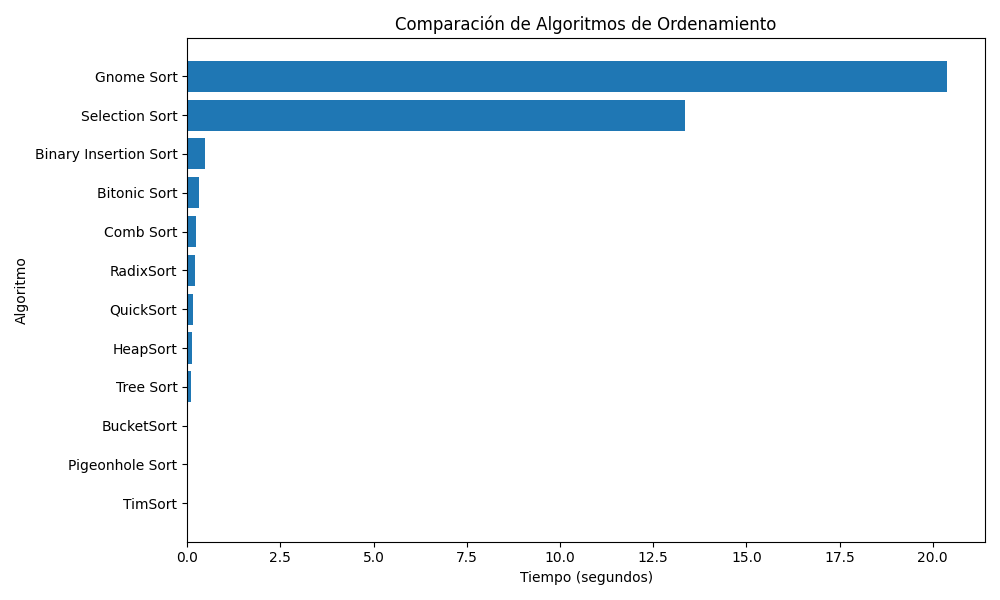

The table this chart was drawn from, first rows:
Método, Tamaño, Tiempo
TimSort, 5216, 0.00734
Pigeonhole Sort, 5216, 0.01162
BucketSort, 5216, 0.0184
Tree Sort, 5216, 0.1009
HeapSort, 5216, 0.1415
QuickSort, 5216, 0.1443
RadixSort, 5216, 0.2139
Comb Sort, 5216, 0.2504
Bitonic Sort, 5216, 0.324
Binary Insertion Sort, 5216, 0.4859
Selection Sort, 5216, 13.35
Gnome Sort, 5216, 20.38
